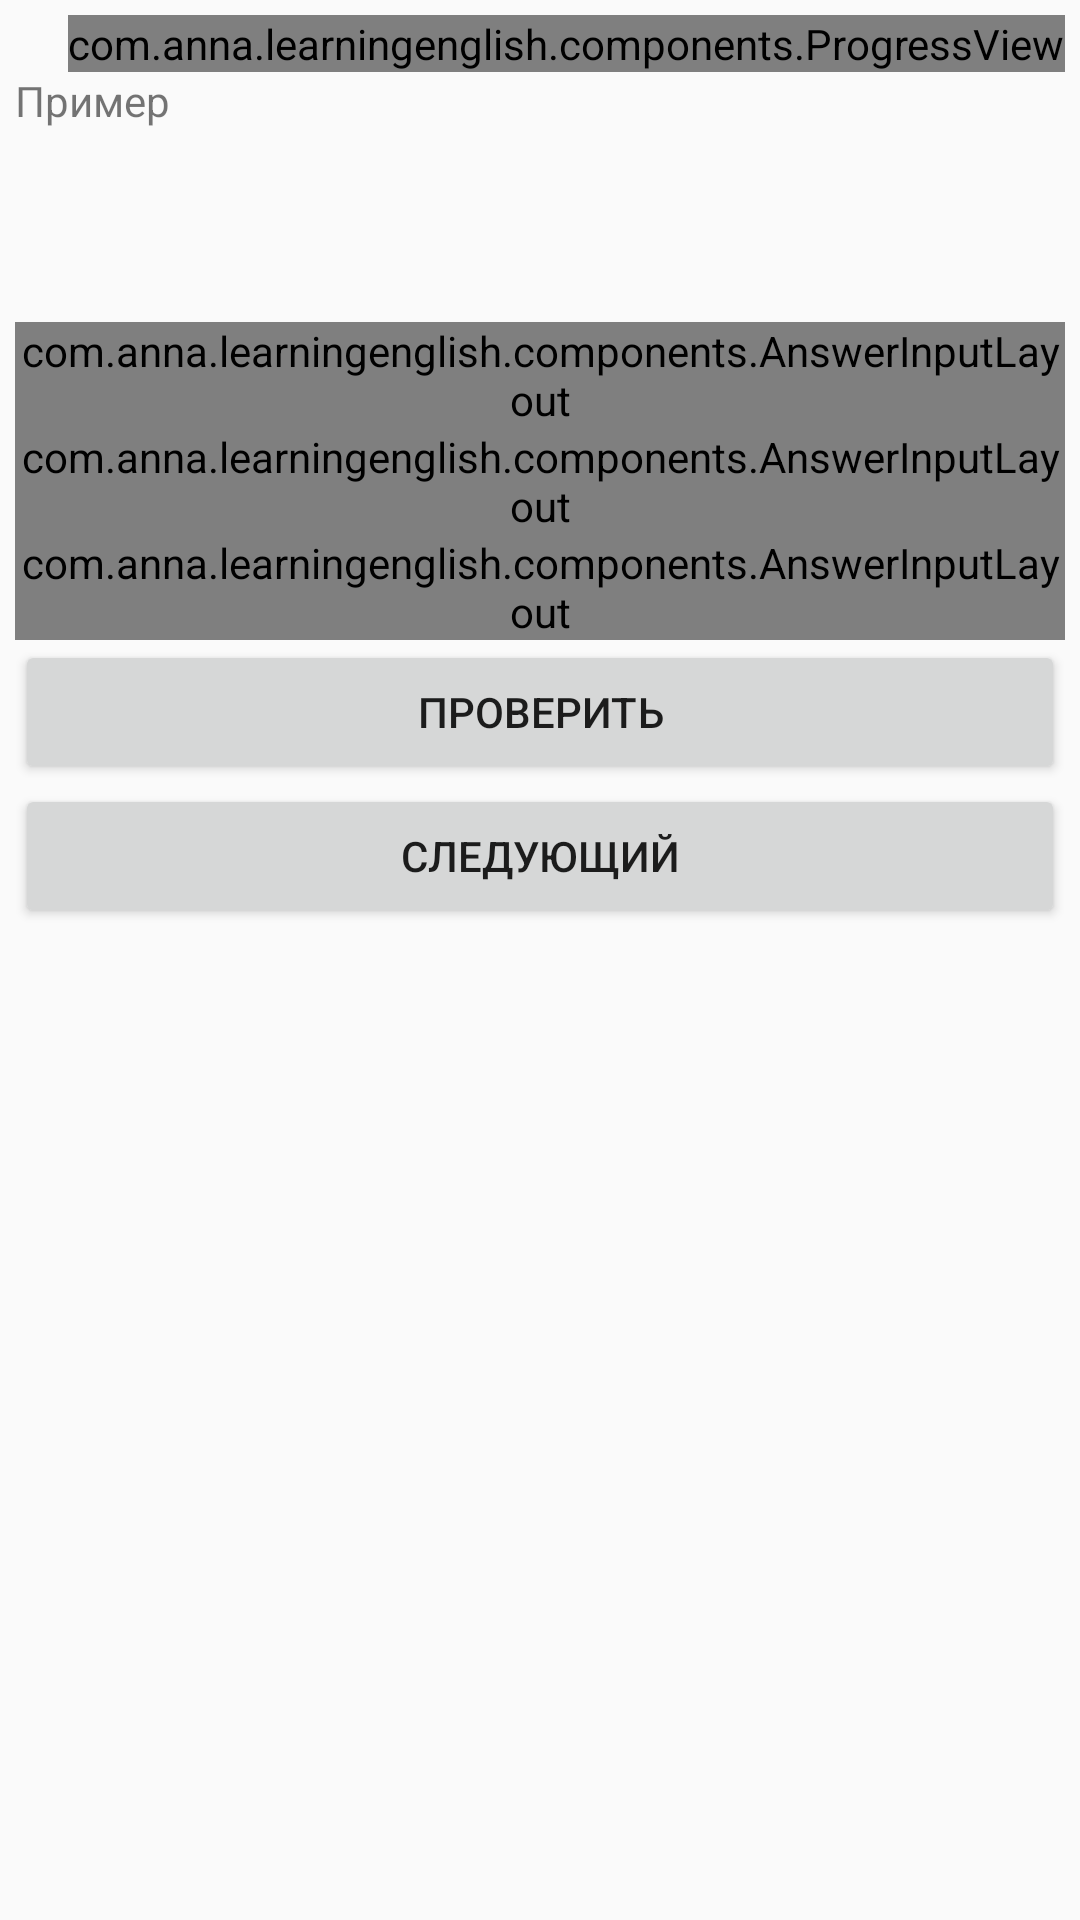

Here is an Android app screen rendered from its layout file. Give the layout XML and the strings, colors and styles it references.
<!-- AndroidManifest.xml: application theme AppTheme -->
<!-- res/layout/activity_main.xml -->
<?xml version="1.0" encoding="utf-8"?>
<LinearLayout xmlns:android="http://schemas.android.com/apk/res/android"
    xmlns:tools="http://schemas.android.com/tools"
    android:id="@+id/activity_main"
    android:layout_width="match_parent"
    android:layout_height="match_parent"
    android:orientation="vertical"
    android:padding="5dp"
    tools:context="com.anna.learningenglish.ExerciseActivity">

    <com.anna.learningenglish.components.ProgressView
        android:id="@+id/progressTextView"

        android:layout_width="wrap_content"
        android:layout_height="wrap_content"

        android:layout_gravity="end"
        tools:text="6/20" />

    <TextView
        android:id="@+id/exampleLabelTextView"
        android:layout_width="match_parent"
        android:layout_height="wrap_content"
        android:labelFor="@+id/exampleTextView"
        android:text="@string/example"/>

    <TextView
        android:id="@+id/exampleTextView"
        android:layout_width="match_parent"
        android:layout_height="wrap_content"
        android:textAppearance="@android:style/TextAppearance.Medium"
        tools:text="This is example" />

    <Space
        android:layout_width="match_parent"
        android:layout_height="40dp" />

    <com.anna.learningenglish.components.AnswerInputLayout
        android:id="@+id/firstFormEditText"
        android:layout_width="match_parent"
        android:layout_height="wrap_content">

        <EditText
            android:layout_width="match_parent"
            android:layout_height="wrap_content"
            android:hint="@string/first_form"
            android:inputType="text" />

    </com.anna.learningenglish.components.AnswerInputLayout>


    <com.anna.learningenglish.components.AnswerInputLayout
        android:id="@+id/secondFormEditText"
        android:layout_width="match_parent"
        android:layout_height="wrap_content">

        <EditText
            android:layout_width="match_parent"
            android:layout_height="wrap_content"
            android:hint="@string/second_form"
            android:inputType="text" />

    </com.anna.learningenglish.components.AnswerInputLayout>

    <com.anna.learningenglish.components.AnswerInputLayout
        android:id="@+id/thirdFormEditText"
        android:layout_width="match_parent"
        android:layout_height="wrap_content">

        <EditText
            android:layout_width="match_parent"
            android:layout_height="wrap_content"
            android:hint="@string/third_form"
            android:inputType="text" />

    </com.anna.learningenglish.components.AnswerInputLayout>

    <Button
        android:id="@+id/checkAnswerButton"
        android:layout_width="match_parent"
        android:layout_height="wrap_content"
        android:onClick="onClick"
        android:text="@string/check" />

    <Button
        android:id="@+id/nextQuestionButton"
        android:layout_width="match_parent"
        android:layout_height="wrap_content"
        android:onClick="onClick"
        android:text="@string/next" />
</LinearLayout>
<!-- resources referenced by this layout -->
<resources>
  <string name="check">Проверить</string>
  <string name="example">Пример</string>
  <string name="first_form">Первая форма</string>
  <string name="next">Следующий</string>
  <string name="second_form">Вторая форма</string>
  <string name="third_form">Третья форма</string>
  <style name="AppTheme" parent="Theme.AppCompat.Light.DarkActionBar">
          <item name="colorPrimary">@color/colorPrimary</item>
          <item name="colorPrimaryDark">@color/colorPrimaryDark</item>
          <item name="colorAccent">@color/colorAccent</item>
      </style>
  <color name="colorPrimary">#ffc107</color>
  <color name="colorPrimaryDark">#ffa000</color>
  <color name="colorAccent">#3f51b5</color>
</resources>
